Run: headless pygame with SDL's dummy video driver; simulated clock (each Clock.tick advances the game by its frame time, no real sleeping); random seed 0; keys injected as events and as key.get_pressed() state; no mouse input.
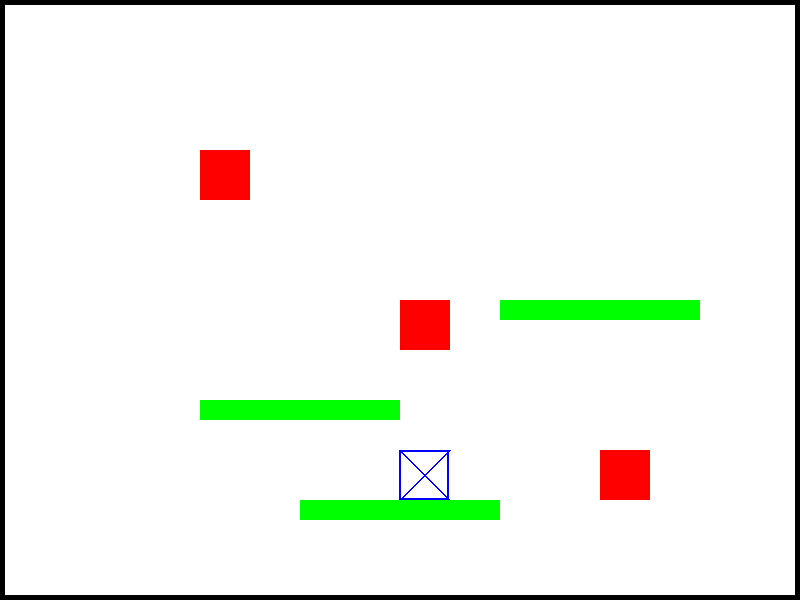
Frame 1 of 4 · flips 1–60 · no input
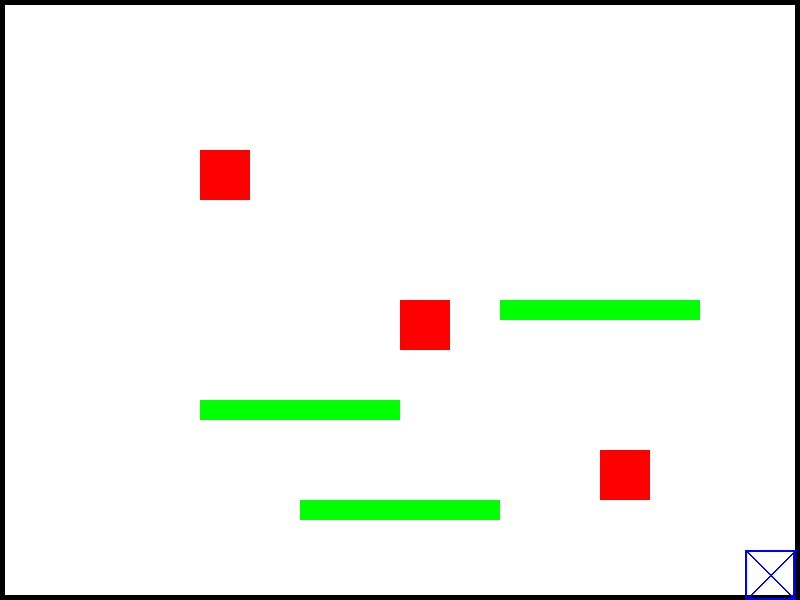
Frame 2 of 4 · flips 61–180 · tapped SPACE, RETURN · held RIGHT (→), D
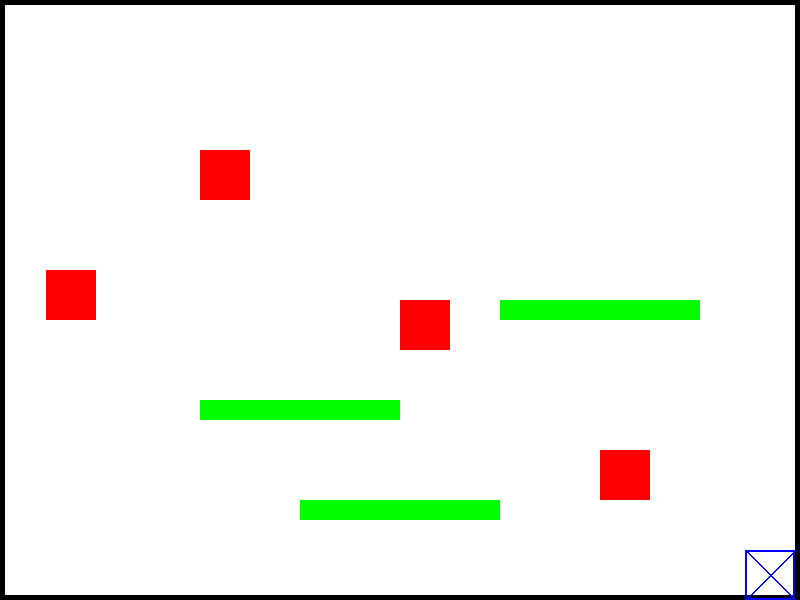
Frame 3 of 4 · flips 181–300 · held DOWN (↓), S
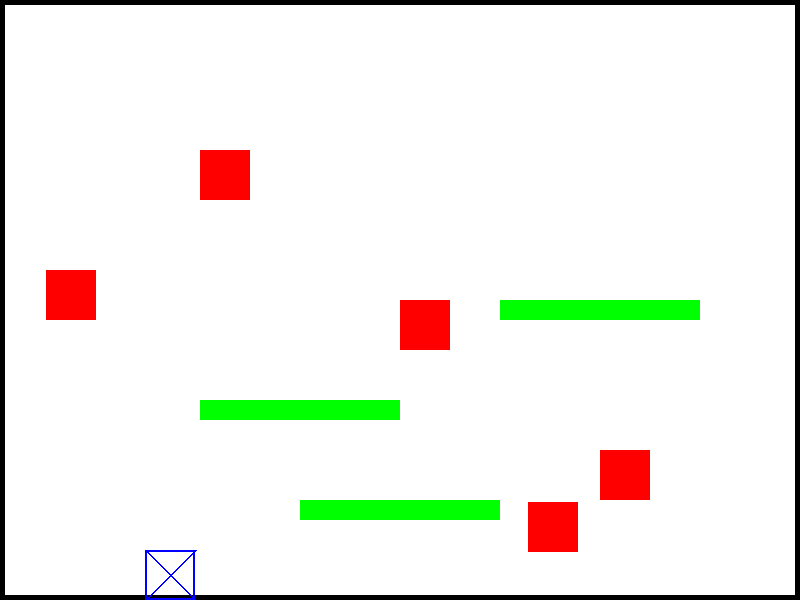
Frame 4 of 4 · flips 301–420 · held LEFT (←), A, UP (↑), W

The pygame program that drew these frames:

import pygame
import sys
import random

# --- Инициализация Pygame ---
pygame.init()

# --- Параметры окна ---
WINDOW_WIDTH = 800
WINDOW_HEIGHT = 600
FPS = 60

# --- Цвета ---
WHITE = (255, 255, 255)
BLACK = (0, 0, 0)
BLUE = (0, 0, 255)
RED = (255, 0, 0)
GREEN = (0, 255, 0)
YELLOW = (255, 255, 0)

# --- Размеры персонажа и объектов ---
PLAYER_SIZE = 50
PLAYER_BORDER_THICKNESS = 2
OBJECT_SIZE = 50
WALL_THICKNESS = 5
ATTACK_SIZE = 100  # Размер зоны атаки

# --- Скорость движения персонажа ---
PLAYER_SPEED = 5
JUMP_FORCE = -15  # Начальная скорость прыжка (отрицательное значение для движения вверх)
GRAVITY = 1  # Сила гравитации

# --- Инициализация окна и часов ---
screen = pygame.display.set_mode((WINDOW_WIDTH, WINDOW_HEIGHT))
pygame.display.set_caption("2D-игра с двойным прыжком")
clock = pygame.time.Clock()

# --- Инициализация персонажа ---
def get_valid_starting_position(excluded_objects):
    while True:
        x = random.randint(WALL_THICKNESS, WINDOW_WIDTH - PLAYER_SIZE - WALL_THICKNESS)
        y = random.randint(WALL_THICKNESS, WINDOW_HEIGHT - PLAYER_SIZE - WALL_THICKNESS)
        rect = pygame.Rect(x, y, PLAYER_SIZE, PLAYER_SIZE)
        if not any(rect.colliderect(obj) for obj in excluded_objects):
            return [x, y]

player_x, player_y = get_valid_starting_position([])
player_dx = 0
player_dy = 0
is_jumping = False  # Флаг, указывающий, находится ли персонаж в прыжке
jumps_left = 2  # Количество доступных прыжков


# --- Инициализация неподвижных объектов (врагов) ---
objects = [
    pygame.Rect(200, 150, OBJECT_SIZE, OBJECT_SIZE),
    pygame.Rect(400, 300, OBJECT_SIZE, OBJECT_SIZE),
    pygame.Rect(600, 450, OBJECT_SIZE, OBJECT_SIZE)
]

# --- Проверка столкновений персонажа с врагами ---
def check_collision_with_objects(new_rect, objects):
    return any(new_rect.colliderect(obj) for obj in objects)

# --- Периодическое появление врагов ---
def spawn_enemy():
    if len(objects) >= 10:
        return
    while True:
        x = random.randint(WALL_THICKNESS, WINDOW_WIDTH - OBJECT_SIZE - WALL_THICKNESS)
        y = random.randint(WALL_THICKNESS, WINDOW_HEIGHT - OBJECT_SIZE - WALL_THICKNESS)
        new_enemy = pygame.Rect(x, y, OBJECT_SIZE, OBJECT_SIZE)
        if not new_enemy.colliderect(pygame.Rect(player_x,player_y, PLAYER_SIZE, PLAYER_SIZE)) and \
                not any(new_enemy.colliderect(obj) for obj in objects):
            objects.append(new_enemy)
            break

SPAWN_INTERVAL = 3000  # Интервал в миллисекундах
time_since_last_spawn = 0
show_attack_zone = False  # Флаг показа зоны атаки

# --- Платформы ---
platforms = [
    pygame.Rect(200, 400, 200, 20),
    pygame.Rect(500, 300, 200, 20),
    pygame.Rect(300, 500, 200, 20)
]
# Добавляем флаги для управления движением
moving_left = False
moving_right = False

# --- Основной игровой цикл ---
running = True
while running:
    delta_time = clock.tick(FPS)
    time_since_last_spawn += delta_time

    # --- Обработка событий ---
    for event in pygame.event.get():
        if event.type == pygame.QUIT:
            pygame.quit()
            sys.exit()
        elif event.type == pygame.KEYDOWN:
            if event.key == pygame.K_LEFT:
                moving_left = True
                player_dx = -PLAYER_SPEED
            elif event.key == pygame.K_RIGHT:
                moving_right = True
                player_dx = PLAYER_SPEED
            elif event.key == pygame.K_SPACE and jumps_left > 0:
                  player_dy = JUMP_FORCE
                  is_jumping = True
                  jumps_left -= 1
            elif event.key == pygame.K_LSHIFT:  # Атака ближнего боя
                attack_zone = pygame.Rect(
                    player_x - (ATTACK_SIZE - PLAYER_SIZE) // 2,
                    player_y - (ATTACK_SIZE - PLAYER_SIZE) // 2,
                    ATTACK_SIZE,
                    ATTACK_SIZE
                )
                # Удаление врагов, попавших в зону атаки
                objects = [obj for obj in objects if not attack_zone.colliderect(obj)]
                show_attack_zone = True
        elif event.type == pygame.KEYUP:
           if event.key == pygame.K_LEFT:
              moving_left = False
              if not moving_right:
                  player_dx = 0
           elif event.key == pygame.K_RIGHT:
              moving_right = False
              if not moving_left:
                  player_dx = 0

    # --- Появление нового врага ---
    if time_since_last_spawn >= SPAWN_INTERVAL:
        spawn_enemy()
        time_since_last_spawn = 0

    # --- Обновление вертикальной скорости под действием гравитации ---
    player_dy += GRAVITY
    # --- Обновление позиции персонажа ---
    new_pos_x = player_x + player_dx
    new_pos_y = player_y + player_dy

     # --- Проверка на столкновение с низом экрана ---
    if new_pos_y + PLAYER_SIZE >= WINDOW_HEIGHT:
        player_y = WINDOW_HEIGHT - PLAYER_SIZE
        player_dy = 0
        is_jumping = False
        jumps_left = 2
    else:
        player_y += player_dy
     # Проверка на столкновения с врагами
    player_rect = pygame.Rect(new_pos_x, new_pos_y, PLAYER_SIZE, PLAYER_SIZE)
    if not check_collision_with_objects(player_rect, objects):
        player_x = new_pos_x

    # --- Проверка столкновений с платформами ---
    player_rect = pygame.Rect(player_x, player_y, PLAYER_SIZE, PLAYER_SIZE)
    on_ground = False
    for platform in platforms:
      if player_rect.colliderect(platform) and player_dy >= 0:
          player_y = platform.top - PLAYER_SIZE
          player_dy = 0
          is_jumping = False
          on_ground = True
          jumps_left = 2
          break
    # --- Ограничение движения персонажа ---
    player_x = max(WALL_THICKNESS, min(player_x, WINDOW_WIDTH - PLAYER_SIZE - WALL_THICKNESS))

    # --- Рендеринг объектов ---
    screen.fill(WHITE)

    # --- Отрисовка стен ---
    pygame.draw.rect(screen, BLACK, (0, 0, WINDOW_WIDTH, WALL_THICKNESS))  # Верхняя стена
    pygame.draw.rect(screen, BLACK, (0, 0, WALL_THICKNESS, WINDOW_HEIGHT))  # Левая стена
    pygame.draw.rect(screen, BLACK, (0, WINDOW_HEIGHT - WALL_THICKNESS, WINDOW_WIDTH, WALL_THICKNESS))  # Нижняя стена
    pygame.draw.rect(screen, BLACK, (WINDOW_WIDTH - WALL_THICKNESS, 0, WALL_THICKNESS, WINDOW_HEIGHT))  # Правая стена

    # --- Отрисовка персонажа ---
    pygame.draw.rect(screen, BLUE, (player_x, player_y, PLAYER_SIZE, PLAYER_SIZE), PLAYER_BORDER_THICKNESS)
    pygame.draw.line(screen, BLUE, (player_x, player_y), (player_x + PLAYER_SIZE, player_y + PLAYER_SIZE), 2)
    pygame.draw.line(screen, BLUE, (player_x + PLAYER_SIZE, player_y), (player_x, player_y + PLAYER_SIZE), 2)

    # --- Отрисовка врагов ---
    for obj in objects:
      pygame.draw.rect(screen, RED, obj)

    # --- Отрисовка платформ ---
    for platform in platforms:
        pygame.draw.rect(screen, GREEN, platform)
    # --- Отрисовка зоны атаки ---
    if show_attack_zone:
        pygame.draw.rect(screen, RED, (player_x - (ATTACK_SIZE - PLAYER_SIZE) // 2, player_y - (ATTACK_SIZE - PLAYER_SIZE) // 2, ATTACK_SIZE, ATTACK_SIZE), 3)
        show_attack_zone = False
    # --- Обновление экрана ---
    pygame.display.flip()
    clock.tick(FPS)
